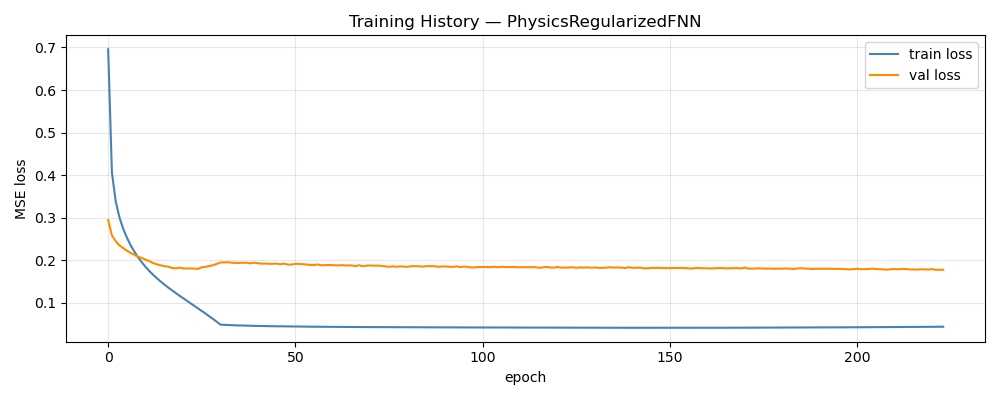

The table this chart was drawn from, first rows:
epoch, train_loss, val_loss, train_rmse, val_rmse, w_d, w_p
1, 0.6958, 0.2939, 0.7592, 0.131, 1, 0.00000000
2, 0.4065, 0.2581, 0.5888, 0.1208, 0.9717, 0.02833
3, 0.339, 0.2448, 0.5438, 0.1168, 0.9433, 0.05667
4, 0.3008, 0.2348, 0.5178, 0.1142, 0.915, 0.085
5, 0.2742, 0.2285, 0.499, 0.1125, 0.8867, 0.1133
6, 0.253, 0.2221, 0.484, 0.1107, 0.8583, 0.1417
7, 0.2351, 0.217, 0.471, 0.1091, 0.83, 0.17
8, 0.22, 0.2123, 0.4603, 0.108, 0.8017, 0.1983
9, 0.2064, 0.2078, 0.4504, 0.1069, 0.7733, 0.2267
10, 0.1949, 0.2053, 0.4424, 0.1063, 0.745, 0.255
11, 0.1839, 0.201, 0.4347, 0.1052, 0.7167, 0.2833
12, 0.1744, 0.1979, 0.4286, 0.1045, 0.6883, 0.3117
13, 0.1655, 0.193, 0.4232, 0.1036, 0.66, 0.34
14, 0.1575, 0.1904, 0.4188, 0.1026, 0.6317, 0.3683
15, 0.1497, 0.1878, 0.4151, 0.1021, 0.6033, 0.3967
16, 0.1427, 0.1859, 0.4124, 0.1016, 0.575, 0.425
17, 0.1358, 0.1848, 0.4105, 0.1011, 0.5467, 0.4533
18, 0.1293, 0.1817, 0.4095, 0.1003, 0.5183, 0.4817
19, 0.1229, 0.1807, 0.409, 0.1001, 0.49, 0.51
20, 0.1167, 0.1821, 0.4093, 0.09999, 0.4617, 0.5383
21, 0.1106, 0.1806, 0.4102, 0.0999, 0.4333, 0.5667
22, 0.1045, 0.1804, 0.412, 0.09975, 0.405, 0.595
23, 0.09855, 0.1805, 0.4144, 0.09938, 0.3767, 0.6233
24, 0.09254, 0.18, 0.417, 0.09921, 0.3483, 0.6517
25, 0.08645, 0.1794, 0.4204, 0.09929, 0.32, 0.68
26, 0.08043, 0.1832, 0.4246, 0.1001, 0.2917, 0.7083
27, 0.07433, 0.1844, 0.4293, 0.1004, 0.2633, 0.7367
28, 0.06805, 0.186, 0.4342, 0.1009, 0.235, 0.765
29, 0.06166, 0.1881, 0.4399, 0.1017, 0.2067, 0.7933
30, 0.05508, 0.1912, 0.4457, 0.1026, 0.1783, 0.8217
31, 0.04827, 0.1946, 0.4521, 0.1033, 0.15, 0.85
32, 0.04782, 0.1946, 0.4534, 0.1033, 0.15, 0.85
33, 0.04737, 0.1951, 0.4536, 0.1033, 0.15, 0.85
34, 0.04701, 0.194, 0.4535, 0.1028, 0.15, 0.85
35, 0.04668, 0.1934, 0.4535, 0.1028, 0.15, 0.85
36, 0.04639, 0.1935, 0.4533, 0.1029, 0.15, 0.85
37, 0.04611, 0.1939, 0.4531, 0.103, 0.15, 0.85
38, 0.04589, 0.1939, 0.4528, 0.1029, 0.15, 0.85
39, 0.04565, 0.1924, 0.4523, 0.1026, 0.15, 0.85
40, 0.04544, 0.194, 0.452, 0.1027, 0.15, 0.85
41, 0.04523, 0.1928, 0.4516, 0.1027, 0.15, 0.85
42, 0.04505, 0.1917, 0.4512, 0.1021, 0.15, 0.85
43, 0.0449, 0.192, 0.4508, 0.1025, 0.15, 0.85
44, 0.04472, 0.1914, 0.4503, 0.1019, 0.15, 0.85
45, 0.04459, 0.1915, 0.45, 0.1021, 0.15, 0.85
46, 0.04446, 0.1916, 0.4496, 0.1022, 0.15, 0.85
47, 0.04432, 0.1905, 0.449, 0.1017, 0.15, 0.85
48, 0.04422, 0.1919, 0.4487, 0.1024, 0.15, 0.85
49, 0.04411, 0.1895, 0.4483, 0.1017, 0.15, 0.85
50, 0.04399, 0.1896, 0.448, 0.1019, 0.15, 0.85
51, 0.0439, 0.1914, 0.4475, 0.1024, 0.15, 0.85
52, 0.04378, 0.1911, 0.4471, 0.1021, 0.15, 0.85
53, 0.04369, 0.1904, 0.4467, 0.1019, 0.15, 0.85
54, 0.04357, 0.1897, 0.4462, 0.1015, 0.15, 0.85
55, 0.04351, 0.1886, 0.4459, 0.1017, 0.15, 0.85
56, 0.04342, 0.1885, 0.4455, 0.1015, 0.15, 0.85
57, 0.04334, 0.1898, 0.4452, 0.1017, 0.15, 0.85
58, 0.04327, 0.1878, 0.4448, 0.1014, 0.15, 0.85
59, 0.04322, 0.1881, 0.4446, 0.1013, 0.15, 0.85
60, 0.0431, 0.1886, 0.4441, 0.1015, 0.15, 0.85
... 164 more rows
